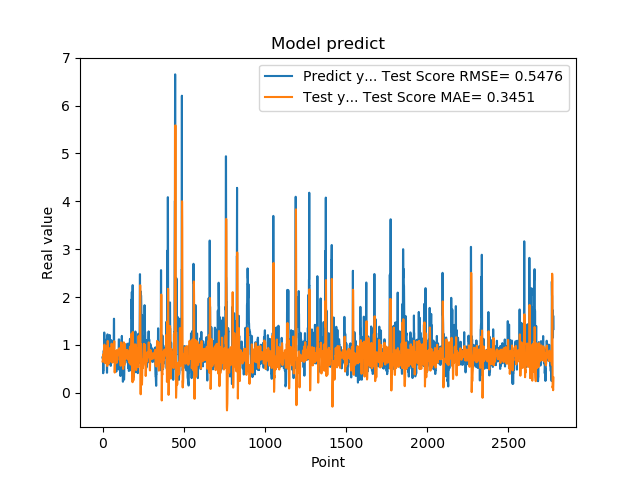

The file beside this chart, header and first rows:
7.321749925613403320e-01, 6.533374455712070983e-01
7.321749925613403320e-01, 6.682921930220647733e-01
7.640249729156494141e-01, 7.307237130629860022e-01
7.640249729156494141e-01, 7.535267585065693607e-01
4.072830080986022949e-01, 8.014215501928544372e-01
4.752210080623625599e-01, 7.359077456756213387e-01
4.752210080623625599e-01, 6.671412305408265242e-01
8.781340122222900391e-01, 6.530454784500171472e-01
8.781340122222900391e-01, 7.844210073589459320e-01
7.414129972457885742e-01, 9.182626476906375901e-01
1.258002042770385520e+00, 9.346125364927961865e-01
1.258002042770385520e+00, 1.005239191453820125e+00
1.069700956344604492e+00, 1.003697041226012221e+00
1.069700956344604492e+00, 9.562935021638061528e-01
7.274609804153442383e-01, 8.328807320264907110e-01
7.892770171165466309e-01, 6.362325926152083699e-01
7.892770171165466309e-01, 6.177807586867554157e-01
6.237750053405761719e-01, 6.710138570036090488e-01
6.237750053405761719e-01, 7.021573203269007024e-01
6.914690136909484863e-01, 7.530802126563972410e-01
8.557710051536558948e-01, 7.462576740435491462e-01
8.557710051536558948e-01, 8.363583704062093060e-01
7.093830108642578125e-01, 9.123308292081521165e-01
7.093830108642578125e-01, 8.643128615569490858e-01
1.014547944068908691e+00, 7.860592013924021515e-01
1.115731000900268555e+00, 7.971486264113736286e-01
1.115731000900268555e+00, 9.096280092199942047e-01
4.182830154895783026e-01, 9.725086122432757829e-01
4.182830154895783026e-01, 7.694656539137617601e-01
1.002280950546264648e+00, 5.578999978035180662e-01
1.218860983848571777e+00, 6.459721542150441698e-01
1.218860983848571777e+00, 8.898055565629243713e-01
1.143296003341674805e+00, 1.082161136878000196e+00
1.143296003341674805e+00, 9.759560103834230560e-01
6.528189778327941895e-01, 7.939464159463895943e-01
6.746559739112854004e-01, 6.727071132840395373e-01
6.746559739112854004e-01, 5.991689790328029730e-01
6.009536385536193848e-01, 6.036816363303382227e-01
6.009536385536193848e-01, 6.417272500327677598e-01
6.694570183753967285e-01, 7.158577649874402482e-01
6.538079977035522461e-01, 7.617033179739534088e-01
6.538079977035522461e-01, 8.116159461140267650e-01
7.814120054244995117e-01, 8.432022222075803430e-01
7.814120054244995117e-01, 8.371713958929150046e-01
1.206303954124450906e+00, 8.282266037773471368e-01
8.469259738922119141e-01, 9.310847086577666021e-01
8.469259738922119141e-01, 9.293350916227492986e-01
8.286409974098205566e-01, 8.588146549239236149e-01
8.286409974098205566e-01, 7.719820171475619830e-01
6.482390165328979492e-01, 7.066986076031962494e-01
5.623700022697448730e-01, 7.250541744472809302e-01
5.623700022697448730e-01, 6.647878827448765460e-01
7.183309793472290039e-01, 6.501193991777638459e-01
7.183309793472290039e-01, 7.205347595159783403e-01
1.099647998809814453e+00, 8.100345940379625187e-01
9.541710019111632191e-01, 9.710997081681778109e-01
9.541710019111632191e-01, 1.025212224813093043e+00
7.290139794349670410e-01, 9.673781926135448517e-01
7.290139794349670410e-01, 8.230557506432869541e-01
6.694499850273132324e-01, 6.593082509470292729e-01
8.631219863891601562e-01, 6.305348971577769968e-01
... 2,719 more rows
